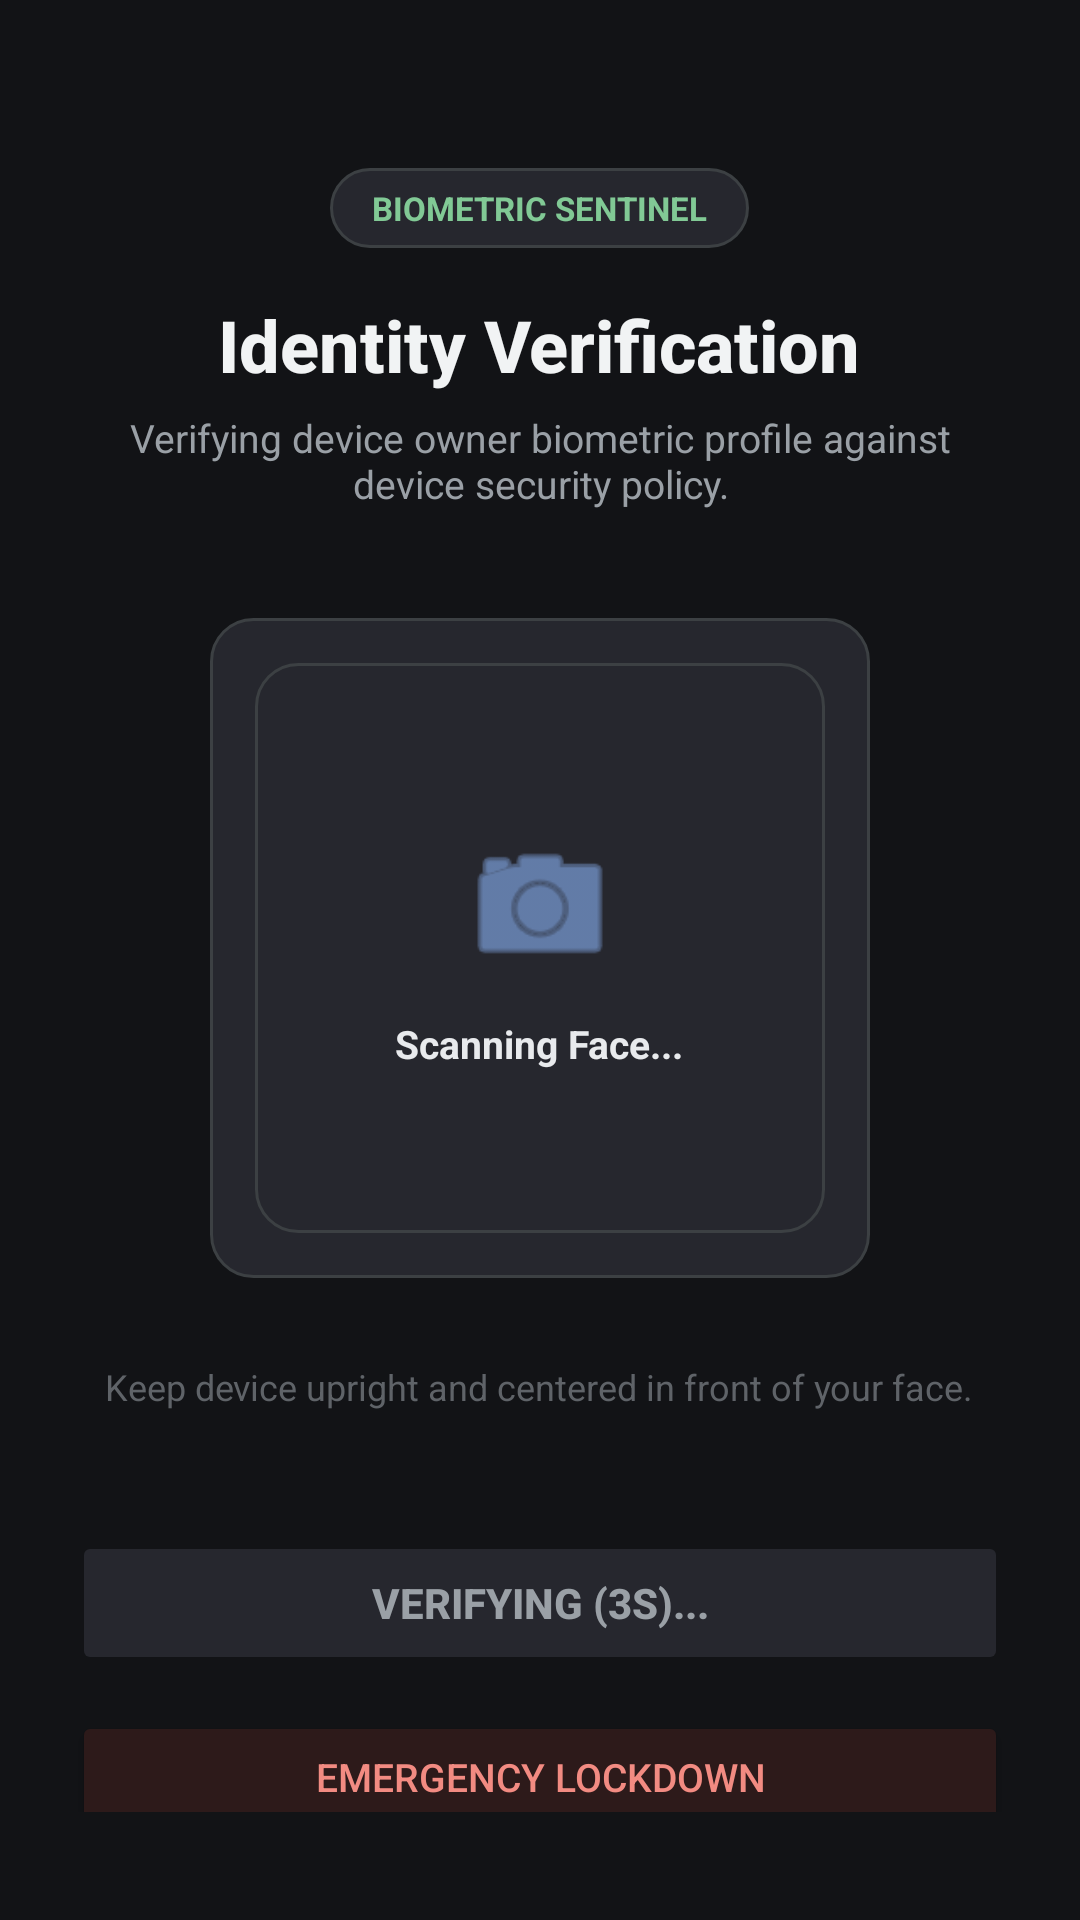

Here is an Android app screen rendered from its layout file. Give the layout XML and the strings, colors and styles it references.
<!-- AndroidManifest.xml: activity theme Theme.MobCare -->
<!-- res/layout/activity_post_unlock_sentinel.xml -->
<?xml version="1.0" encoding="utf-8"?>
<LinearLayout xmlns:android="http://schemas.android.com/apk/res/android"
    xmlns:app="http://schemas.android.com/apk/res-auto"
    android:layout_width="match_parent"
    android:layout_height="match_parent"
    android:orientation="vertical"
    android:background="#121316"
    android:gravity="center_horizontal"
    android:paddingStart="24dp"
    android:paddingEnd="24dp"
    android:paddingTop="56dp"
    android:paddingBottom="36dp">

    
    <TextView
        android:id="@+id/tvSentinelBadge"
        android:layout_width="wrap_content"
        android:layout_height="wrap_content"
        android:background="@drawable/bg_pill_button"
        android:paddingStart="14dp"
        android:paddingEnd="14dp"
        android:paddingTop="6dp"
        android:paddingBottom="6dp"
        android:text="BIOMETRIC SENTINEL"
        android:textColor="#81C995"
        android:textSize="11sp"
        android:textStyle="bold"
        android:layout_marginBottom="16dp" />

    
    <TextView
        android:layout_width="wrap_content"
        android:layout_height="wrap_content"
        android:text="Identity Verification"
        android:textColor="#F1F3F4"
        android:textSize="24sp"
        android:textStyle="bold"
        android:fontFamily="sans-serif-medium"
        android:gravity="center"
        android:layout_marginBottom="6dp" />

    
    <TextView
        android:layout_width="wrap_content"
        android:layout_height="wrap_content"
        android:text="Verifying device owner biometric profile against device security policy."
        android:textColor="#9AA0A6"
        android:textSize="13sp"
        android:gravity="center"
        android:layout_marginBottom="36dp" />

    
    <FrameLayout
        android:layout_width="220dp"
        android:layout_height="220dp"
        android:layout_marginBottom="28dp">

        
        <View
            android:layout_width="match_parent"
            android:layout_height="match_parent"
            android:background="@drawable/bg_pill_button" />

        
        <LinearLayout
            android:layout_width="190dp"
            android:layout_height="190dp"
            android:layout_gravity="center"
            android:gravity="center"
            android:orientation="vertical"
            android:background="@drawable/bg_pill_button">

            <ImageView
                android:layout_width="54dp"
                android:layout_height="54dp"
                android:src="@android:drawable/ic_menu_camera"
                app:tint="#8AB4F8"
                android:layout_marginBottom="10dp" />

            <TextView
                android:id="@+id/tvScannerStatus"
                android:layout_width="wrap_content"
                android:layout_height="wrap_content"
                android:text="Scanning Face..."
                android:textColor="#E8EAED"
                android:textSize="13sp"
                android:textStyle="bold" />
        </LinearLayout>
    </FrameLayout>

    
    <TextView
        android:layout_width="wrap_content"
        android:layout_height="wrap_content"
        android:text="Keep device upright and centered in front of your face."
        android:textColor="#5F6368"
        android:textSize="12sp"
        android:layout_marginBottom="40dp" />

    <View
        android:layout_width="match_parent"
        android:layout_height="0dp"
        android:layout_weight="1" />

    
    <Button
        android:id="@+id/btnSentinelDismiss"
        android:layout_width="match_parent"
        android:layout_height="48dp"
        android:text="Verifying (3s)..."
        android:textSize="14sp"
        android:textStyle="bold"
        android:enabled="false"
        android:backgroundTint="#26272E"
        android:textColor="#9AA0A6"
        android:layout_marginBottom="12dp" />

    <Button
        android:id="@+id/btnSentinelLockdown"
        android:layout_width="match_parent"
        android:layout_height="44dp"
        android:text="Emergency Lockdown"
        android:textSize="13sp"
        android:backgroundTint="#2D1A1A"
        android:textColor="#F28B82" />

</LinearLayout>
<!-- resources referenced by this layout -->
<resources>
  <!-- drawable bg_pill_button (drawable) -->
  <?xml version="1.0" encoding="utf-8"?>
  <shape xmlns:android="http://schemas.android.com/apk/res/android"
      android:shape="rectangle">
      <corners android:radius="14dp" />
      <solid android:color="#26272E" />
      <stroke android:width="1dp" android:color="#3C4043" />
  </shape>
  <style name="Theme.MobCare" parent="Theme.MaterialComponents.DayNight.NoActionBar">
          <item name="colorPrimary">@color/btn_primary_bg</item>
          <item name="colorPrimaryVariant">@color/btn_primary_bg_pressed</item>
          <item name="colorOnPrimary">@color/btn_primary_text</item>
          <item name="colorSecondary">@color/btn_primary_bg</item>
          <item name="colorAccent">@color/btn_primary_bg</item>
          <item name="colorButtonNormal">@color/btn_secondary_bg</item>
          <item name="android:statusBarColor">#121316</item>
          <item name="android:navigationBarColor">#121316</item>
          <item name="android:windowBackground">#121316</item>
      </style>
  <color name="btn_primary_bg">#81C995</color>
  <color name="btn_primary_bg_pressed">#69AF7D</color>
  <color name="btn_primary_text">#121316</color>
  <color name="btn_secondary_bg">#26272E</color>
</resources>
